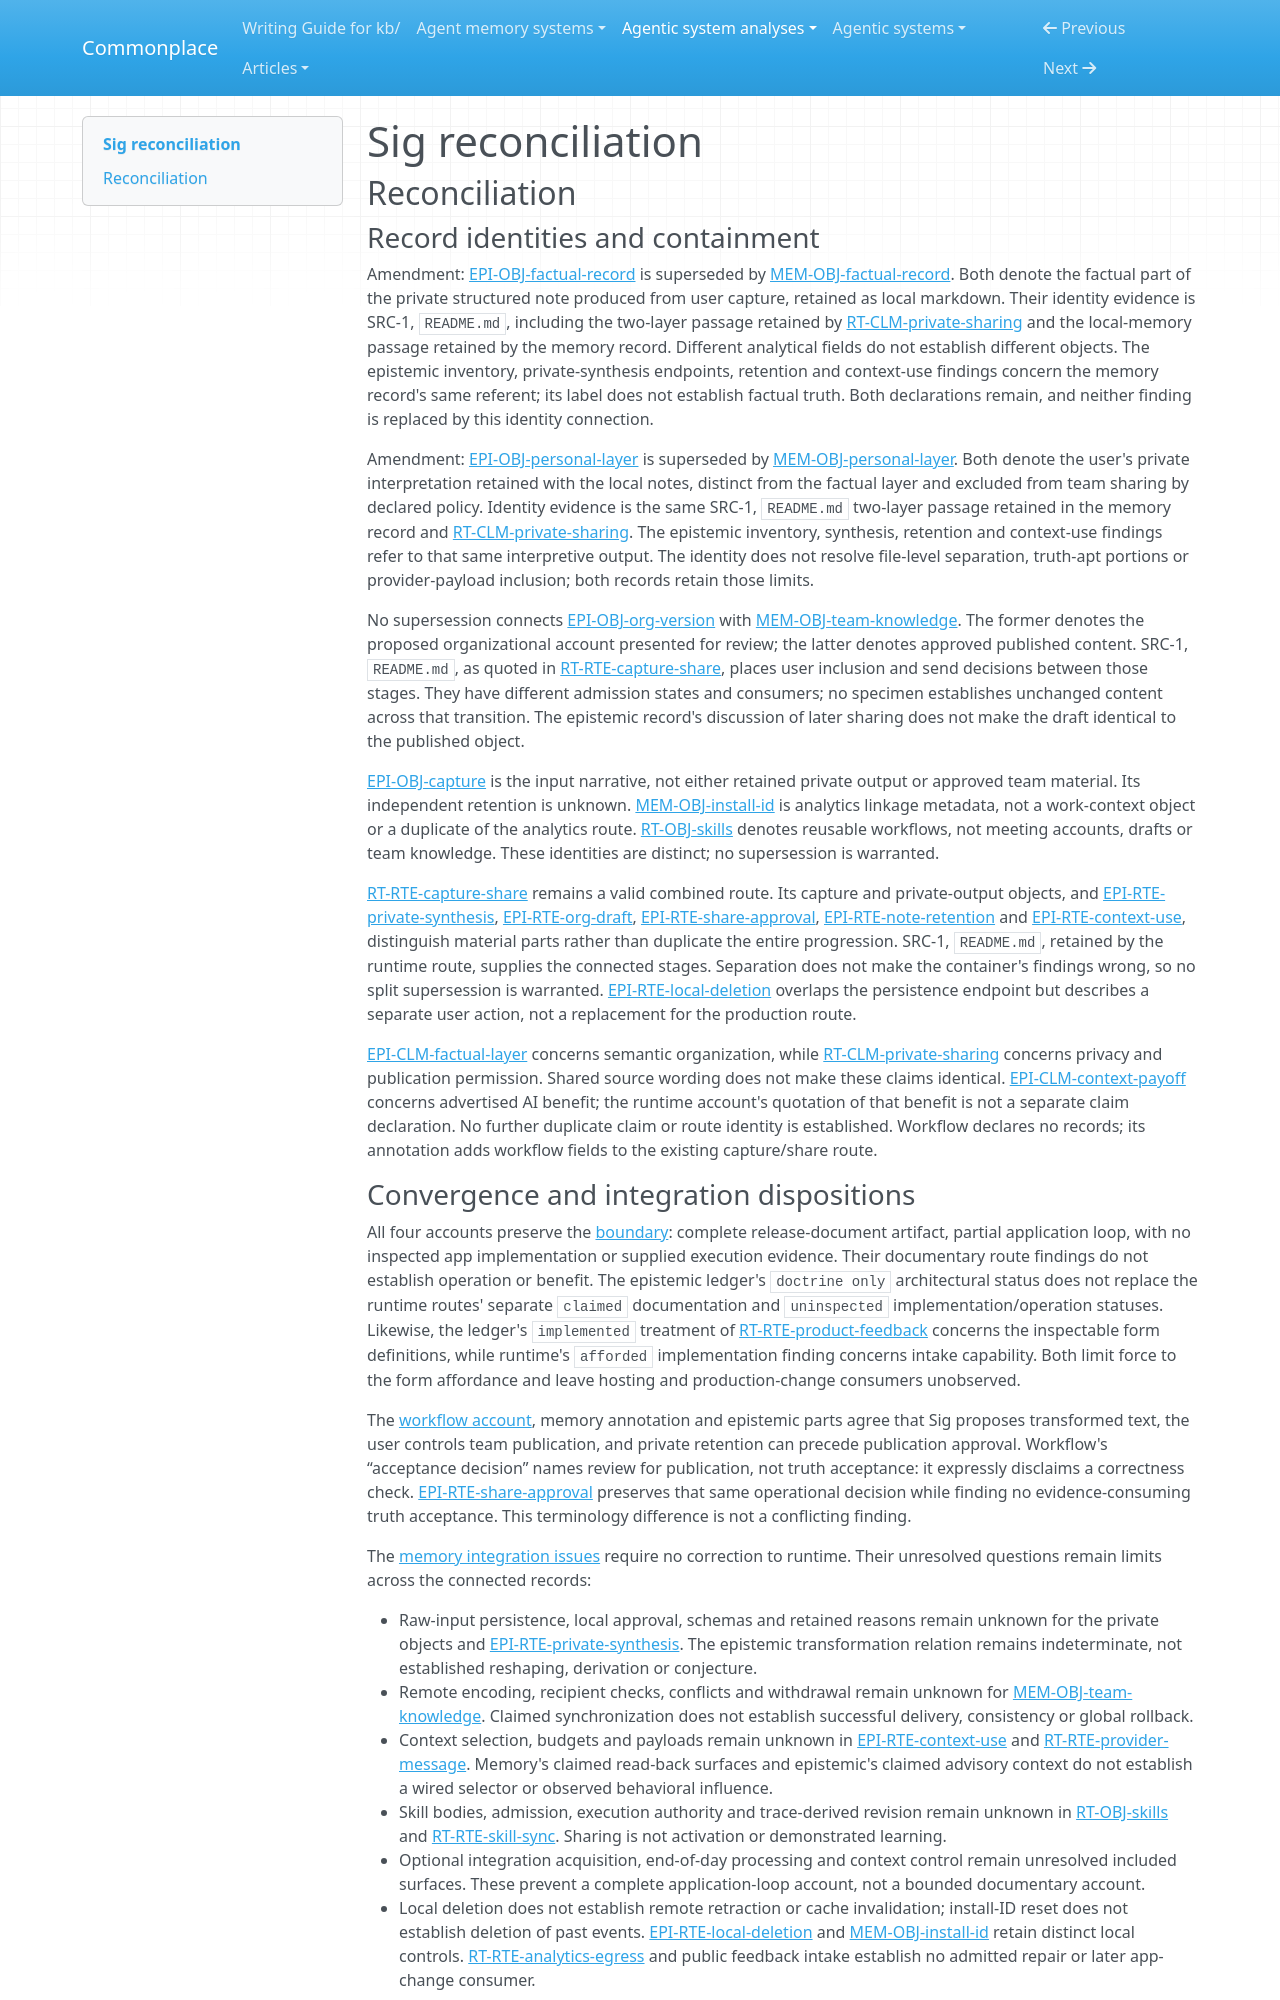

repository: zby/commonplace · page: agentic-system-analyses/retained/sig-releases/reconciliation/index.html · generator: mkdocs

---
type: agentic-system-analyses/types/agentic-system-reconciliation-report.md
description: "Reconciliation of Sig's runtime, memory, epistemic and workflow records at the frozen release-document boundary."
run-id: AAS-2026-10-14-sig-releases-50379145ac31-01
reviewed-boundary: "314bbea9d1cef911cea0f201eec66a57c2e59020"
---

# Sig reconciliation

## Reconciliation

### Record identities and containment

Amendment: [EPI-OBJ-factual-record](epistemic.md#epi-obj-factual-record) is superseded by [MEM-OBJ-factual-record](memory.md#mem-obj-factual-record). Both denote the factual part of the private structured note produced from user capture, retained as local markdown. Their identity evidence is SRC-1, `README.md`, including the two-layer passage retained by [RT-CLM-private-sharing](runtime.md#rt-clm-private-sharing) and the local-memory passage retained by the memory record. Different analytical fields do not establish different objects. The epistemic inventory, private-synthesis endpoints, retention and context-use findings concern the memory record's same referent; its label does not establish factual truth. Both declarations remain, and neither finding is replaced by this identity connection.

Amendment: [EPI-OBJ-personal-layer](epistemic.md#epi-obj-personal-layer) is superseded by [MEM-OBJ-personal-layer](memory.md#mem-obj-personal-layer). Both denote the user's private interpretation retained with the local notes, distinct from the factual layer and excluded from team sharing by declared policy. Identity evidence is the same SRC-1, `README.md` two-layer passage retained in the memory record and [RT-CLM-private-sharing](runtime.md#rt-clm-private-sharing). The epistemic inventory, synthesis, retention and context-use findings refer to that same interpretive output. The identity does not resolve file-level separation, truth-apt portions or provider-payload inclusion; both records retain those limits.

No supersession connects [EPI-OBJ-org-version](epistemic.md#epi-obj-org-version) with [MEM-OBJ-team-knowledge](memory.md#mem-obj-team-knowledge). The former denotes the proposed organizational account presented for review; the latter denotes approved published content. SRC-1, `README.md`, as quoted in [RT-RTE-capture-share](runtime.md#rt-rte-capture-share), places user inclusion and send decisions between those stages. They have different admission states and consumers; no specimen establishes unchanged content across that transition. The epistemic record's discussion of later sharing does not make the draft identical to the published object.

[EPI-OBJ-capture](epistemic.md#epi-obj-capture) is the input narrative, not either retained private output or approved team material. Its independent retention is unknown. [MEM-OBJ-install-id](memory.md#mem-obj-install-id) is analytics linkage metadata, not a work-context object or a duplicate of the analytics route. [RT-OBJ-skills](runtime.md#rt-obj-skills) denotes reusable workflows, not meeting accounts, drafts or team knowledge. These identities are distinct; no supersession is warranted.

[RT-RTE-capture-share](runtime.md#rt-rte-capture-share) remains a valid combined route. Its capture and private-output objects, and [EPI-RTE-private-synthesis](epistemic.md#epi-rte-private-synthesis), [EPI-RTE-org-draft](epistemic.md#epi-rte-org-draft), [EPI-RTE-share-approval](epistemic.md#epi-rte-share-approval), [EPI-RTE-note-retention](epistemic.md#epi-rte-note-retention) and [EPI-RTE-context-use](epistemic.md#epi-rte-context-use), distinguish material parts rather than duplicate the entire progression. SRC-1, `README.md`, retained by the runtime route, supplies the connected stages. Separation does not make the container's findings wrong, so no split supersession is warranted. [EPI-RTE-local-deletion](epistemic.md#epi-rte-local-deletion) overlaps the persistence endpoint but describes a separate user action, not a replacement for the production route.

[EPI-CLM-factual-layer](epistemic.md#epi-clm-factual-layer) concerns semantic organization, while [RT-CLM-private-sharing](runtime.md#rt-clm-private-sharing) concerns privacy and publication permission. Shared source wording does not make these claims identical. [EPI-CLM-context-payoff](epistemic.md#epi-clm-context-payoff) concerns advertised AI benefit; the runtime account's quotation of that benefit is not a separate claim declaration. No further duplicate claim or route identity is established. Workflow declares no records; its annotation adds workflow fields to the existing capture/share route.
